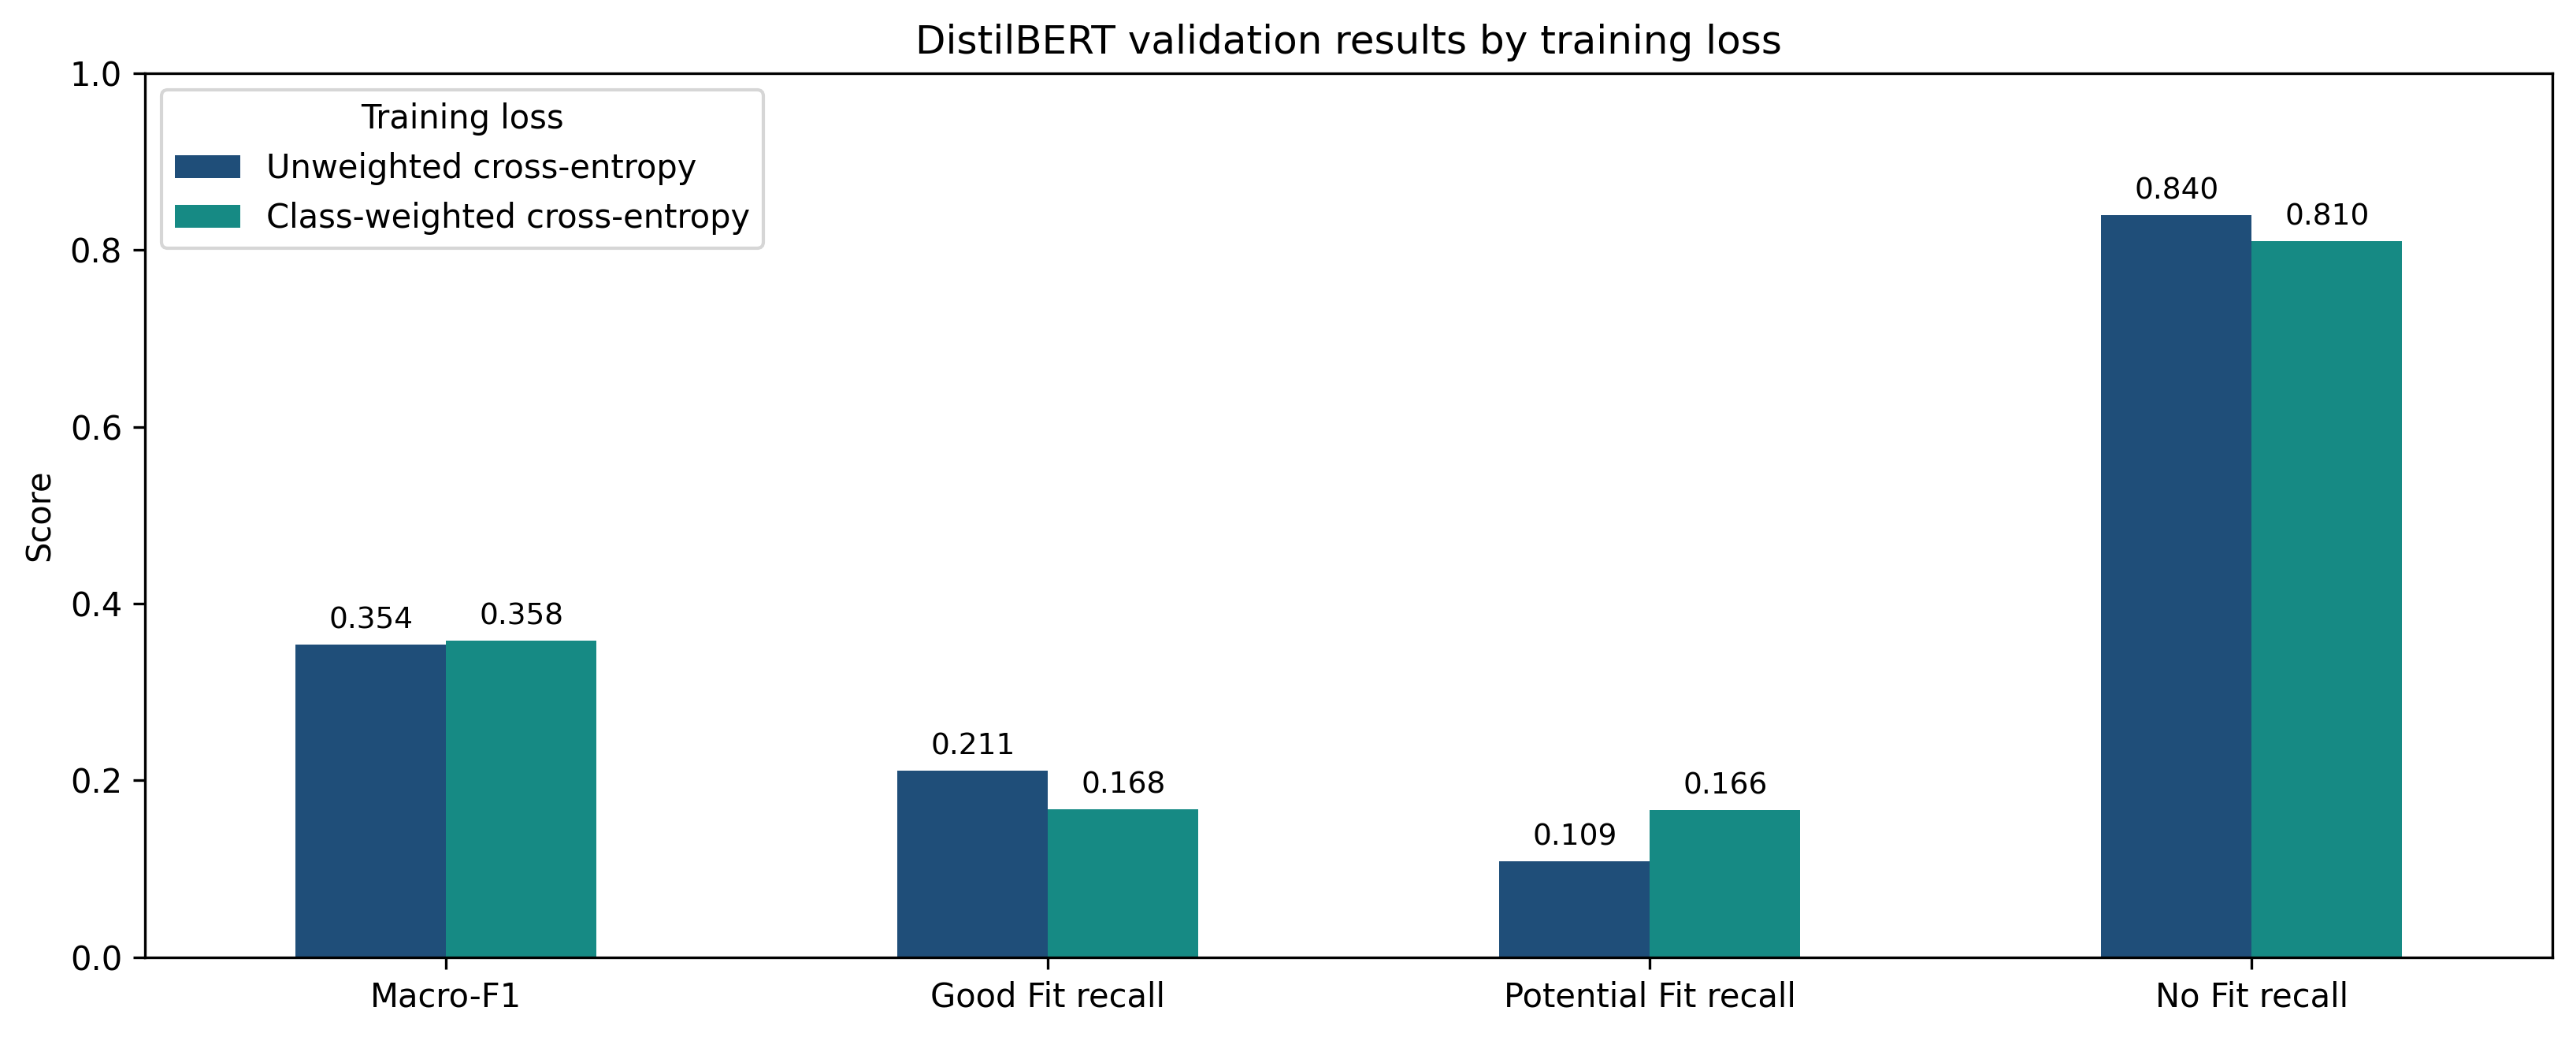

Source data for this figure (header and first rows):
Loss, Validation macro-F1, Validation accuracy, Good Fit recall, Potential Fit recall, No Fit recall
Unweighted cross-entropy, 0.354, 0.4752, 0.2107, 0.1088, 0.8396
Class-weighted cross-entropy, 0.3582, 0.4673, 0.1679, 0.1662, 0.8097
